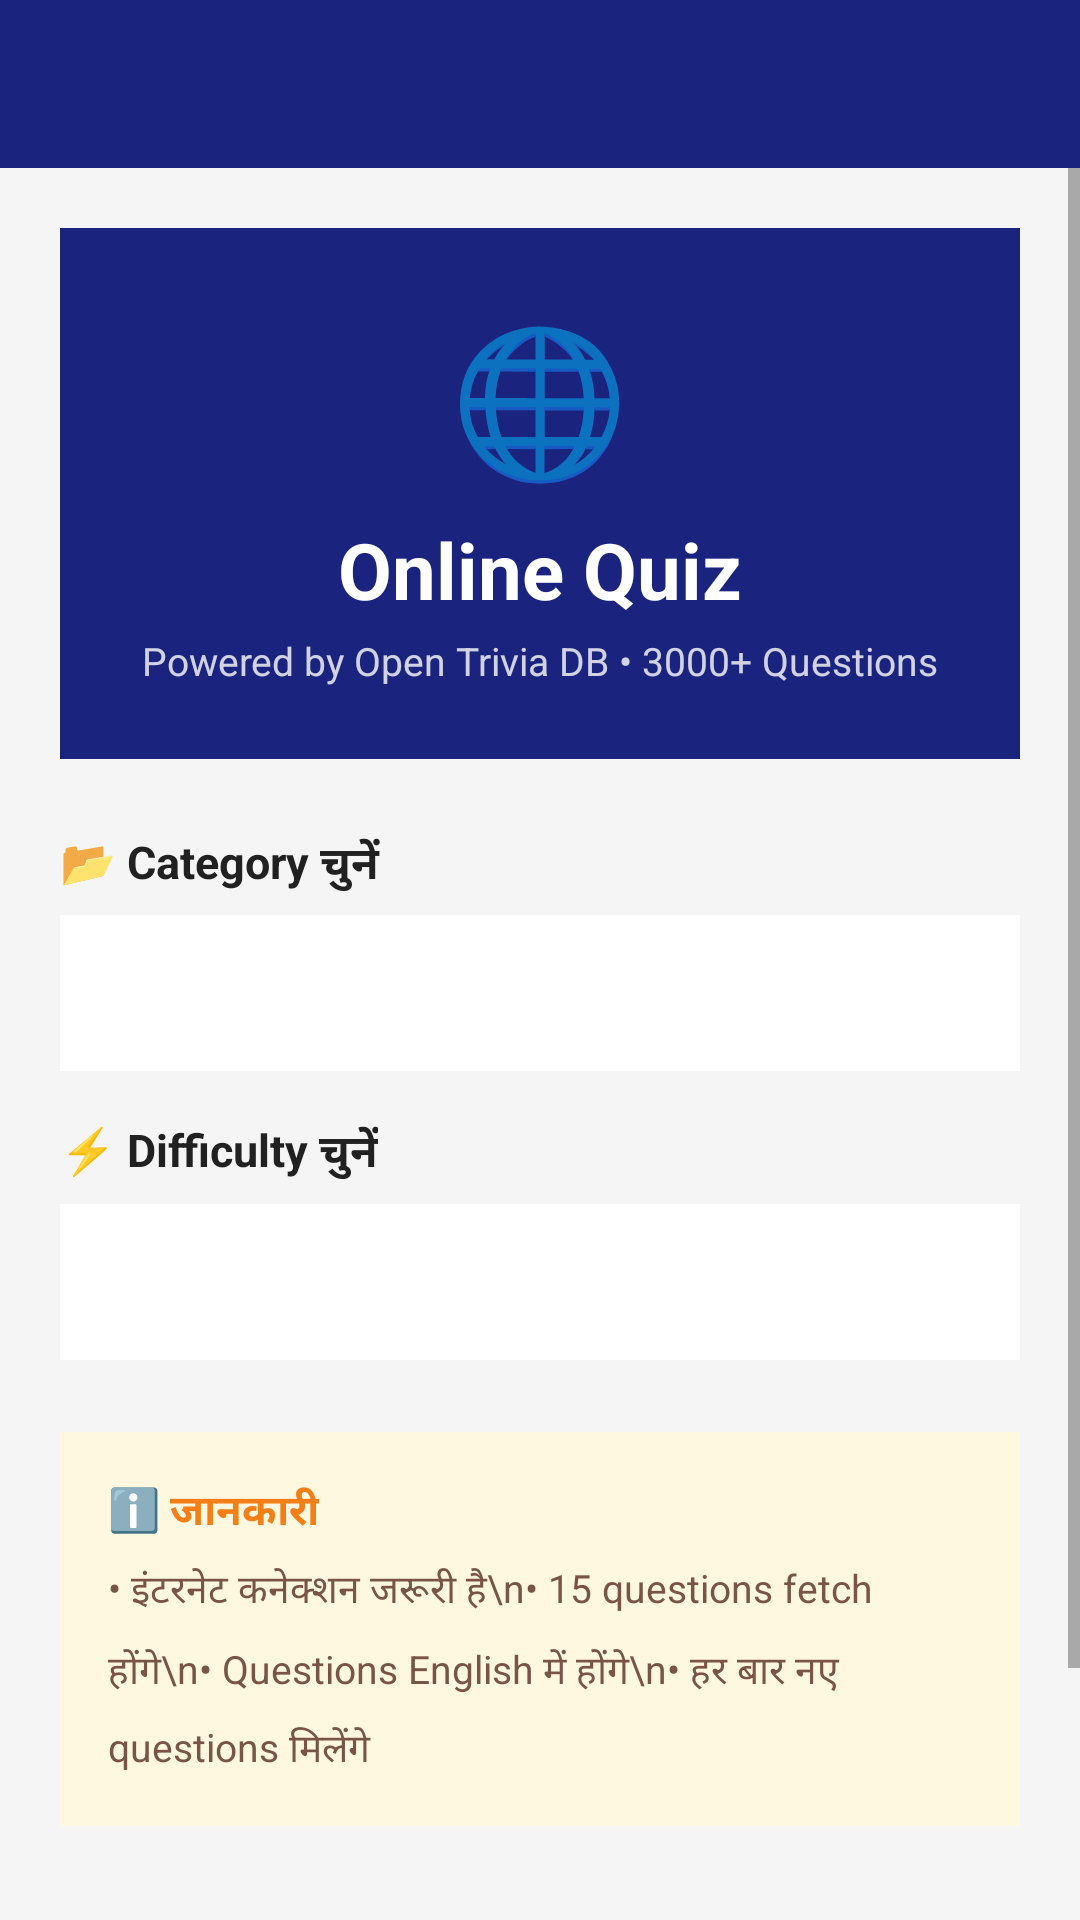

Write the Android layout XML for this screen, with the resource values it uses.
<!-- AndroidManifest.xml: application theme AppTheme -->
<!-- res/layout/activity_online_quiz.xml -->
<?xml version="1.0" encoding="utf-8"?>
<LinearLayout xmlns:android="http://schemas.android.com/apk/res/android"
    android:layout_width="match_parent"
    android:layout_height="match_parent"
    android:background="@color/bg"
    android:fitsSystemWindows="true"
    android:orientation="vertical">

    <androidx.appcompat.widget.Toolbar
        android:id="@+id/toolbar"
        android:layout_width="match_parent"
        android:layout_height="56dp"
        android:background="@color/primary"
        android:theme="@style/ThemeOverlay.AppCompat.Dark" />

    <ScrollView
        android:layout_width="match_parent"
        android:layout_height="0dp"
        android:layout_weight="1">

        <LinearLayout
            android:layout_width="match_parent"
            android:layout_height="wrap_content"
            android:orientation="vertical"
            android:padding="20dp">

            
            <LinearLayout
                android:layout_width="match_parent"
                android:layout_height="wrap_content"
                android:background="@color/primary"
                android:gravity="center"
                android:orientation="vertical"
                android:padding="24dp"
                android:layout_marginBottom="24dp">

                <TextView
                    android:layout_width="wrap_content"
                    android:layout_height="wrap_content"
                    android:text="🌐"
                    android:textSize="48sp" />

                <TextView
                    android:layout_width="wrap_content"
                    android:layout_height="wrap_content"
                    android:layout_marginTop="8dp"
                    android:text="Online Quiz"
                    android:textColor="@color/white"
                    android:textSize="26sp"
                    android:textStyle="bold" />

                <TextView
                    android:layout_width="wrap_content"
                    android:layout_height="wrap_content"
                    android:layout_marginTop="4dp"
                    android:text="Powered by Open Trivia DB • 3000+ Questions"
                    android:textColor="#CCFFFFFF"
                    android:textSize="13sp" />

            </LinearLayout>

            
            <TextView
                android:layout_width="wrap_content"
                android:layout_height="wrap_content"
                android:layout_marginBottom="6dp"
                android:text="📂 Category चुनें"
                android:textColor="@color/text_dark"
                android:textSize="15sp"
                android:textStyle="bold" />

            <Spinner
                android:id="@+id/spinner_category"
                android:layout_width="match_parent"
                android:layout_height="52dp"
                android:background="@color/white"
                android:padding="8dp"
                android:layout_marginBottom="16dp" />

            
            <TextView
                android:layout_width="wrap_content"
                android:layout_height="wrap_content"
                android:layout_marginBottom="6dp"
                android:text="⚡ Difficulty चुनें"
                android:textColor="@color/text_dark"
                android:textSize="15sp"
                android:textStyle="bold" />

            <Spinner
                android:id="@+id/spinner_difficulty"
                android:layout_width="match_parent"
                android:layout_height="52dp"
                android:background="@color/white"
                android:padding="8dp"
                android:layout_marginBottom="24dp" />

            
            <LinearLayout
                android:layout_width="match_parent"
                android:layout_height="wrap_content"
                android:background="#FFF8E1"
                android:orientation="vertical"
                android:padding="16dp"
                android:layout_marginBottom="24dp">

                <TextView
                    android:layout_width="wrap_content"
                    android:layout_height="wrap_content"
                    android:text="ℹ️ जानकारी"
                    android:textColor="#F57F17"
                    android:textSize="14sp"
                    android:textStyle="bold" />

                <TextView
                    android:layout_width="wrap_content"
                    android:layout_height="wrap_content"
                    android:layout_marginTop="6dp"
                    android:text="• इंटरनेट कनेक्शन जरूरी है\n• 15 questions fetch होंगे\n• Questions English में होंगे\n• हर बार नए questions मिलेंगे"
                    android:textColor="#795548"
                    android:textSize="13sp"
                    android:lineSpacingMultiplier="1.5" />

            </LinearLayout>

            
            <TextView
                android:id="@+id/tv_status"
                android:layout_width="match_parent"
                android:layout_height="wrap_content"
                android:gravity="center"
                android:layout_marginBottom="12dp"
                android:textSize="13sp"
                android:textColor="#9E9E9E"
                android:text="" />

            
            <ProgressBar
                android:id="@+id/loader"
                android:layout_width="wrap_content"
                android:layout_height="wrap_content"
                android:layout_gravity="center"
                android:layout_marginBottom="12dp"
                android:visibility="gone"
                android:indeterminateTint="@color/primary" />

            
            <Button
                android:id="@+id/btn_start"
                android:layout_width="match_parent"
                android:layout_height="56dp"
                android:backgroundTint="@color/accent"
                android:text="🚀  Start Online Quiz"
                android:textColor="@color/white"
                android:textSize="17sp"
                android:textStyle="bold" />

        </LinearLayout>
    </ScrollView>

</LinearLayout>
<!-- resources referenced by this layout -->
<resources>
  <color name="accent">#FF6B35</color>
  <color name="bg">#F5F5F5</color>
  <color name="primary">#1A237E</color>
  <color name="text_dark">#212121</color>
  <color name="white">#FFFFFF</color>
  <style name="AppTheme" parent="Theme.AppCompat.Light.NoActionBar">
          <item name="colorPrimary">@color/primary</item>
          <item name="colorPrimaryDark">@color/primary_dark</item>
          <item name="colorAccent">@color/accent</item>
          <item name="android:windowBackground">@color/bg</item>
      </style>
  <color name="primary_dark">#0D1757</color>
</resources>
